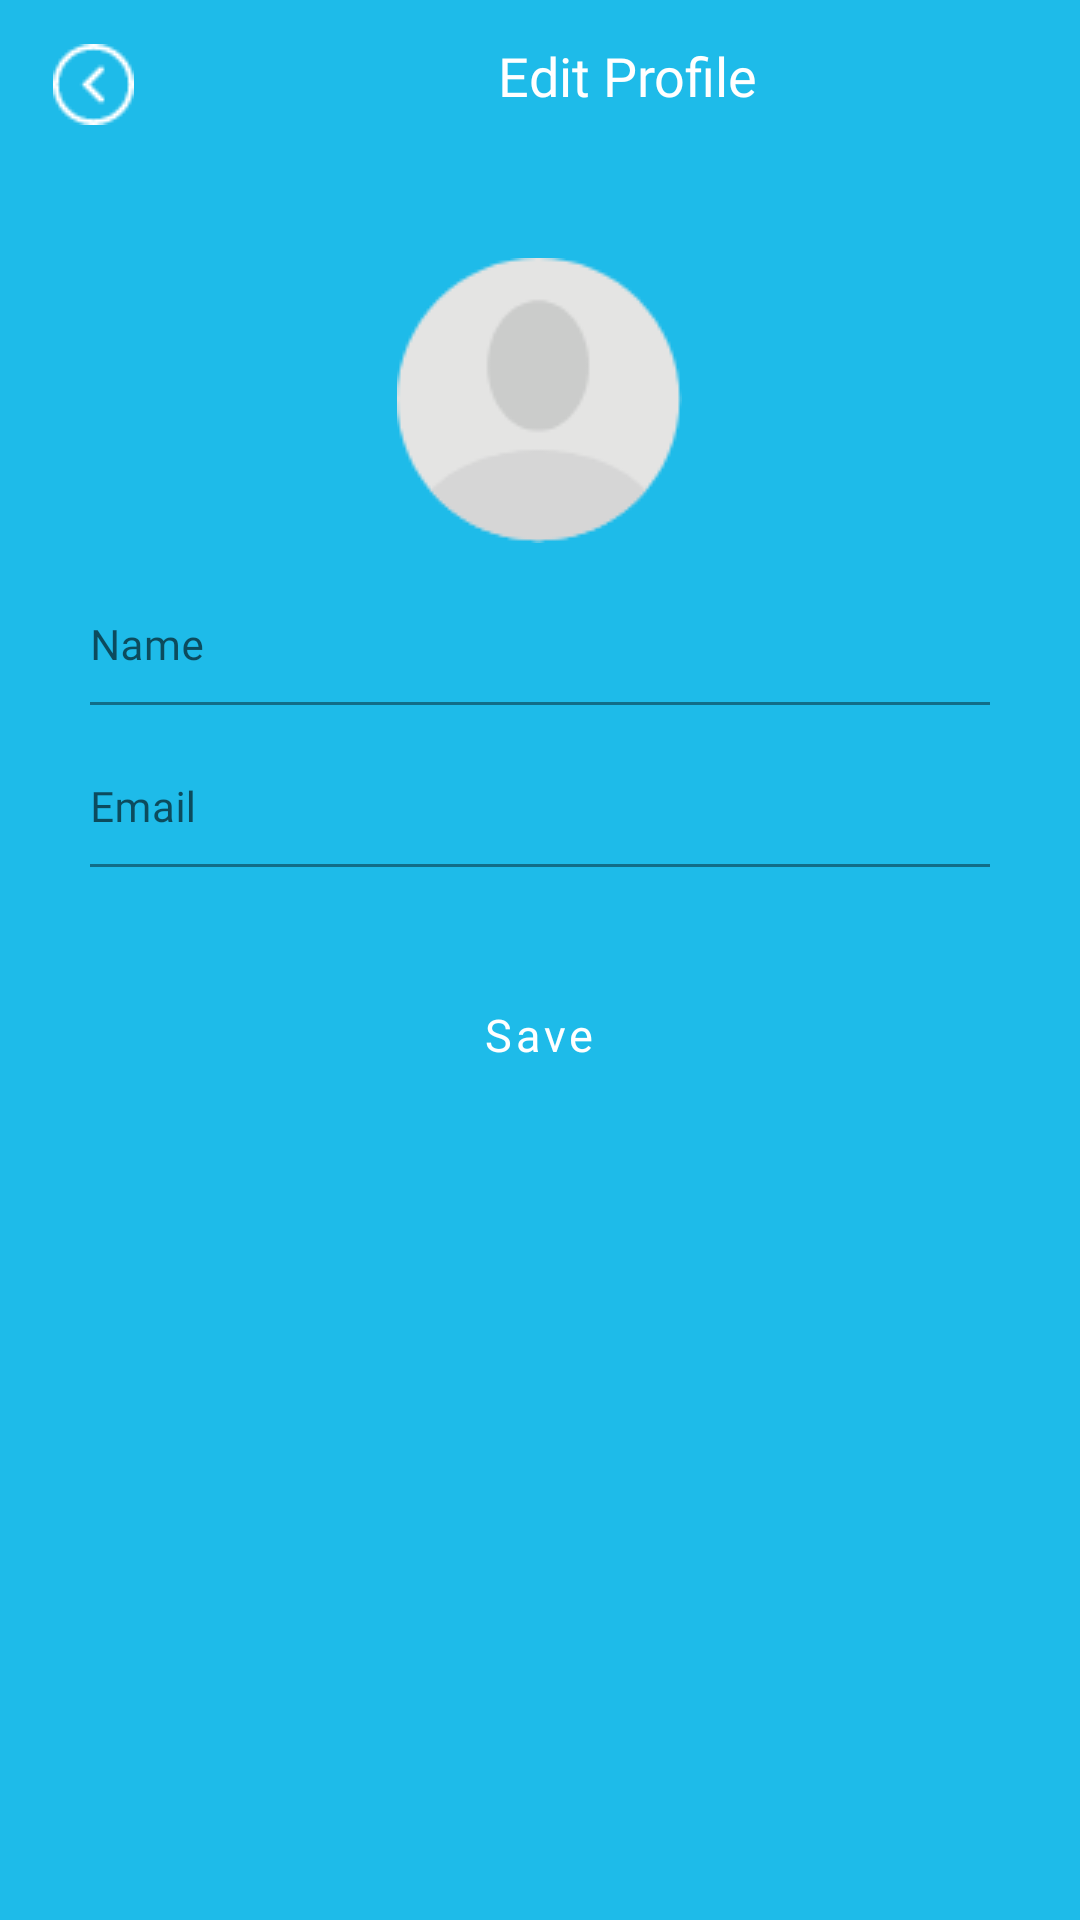

The Android layout XML behind this screen, and the referenced resources:
<!-- AndroidManifest.xml: activity theme status_bar_blue -->
<!-- res/layout/activity_edit_profile.xml -->
<?xml version="1.0" encoding="utf-8"?>
<LinearLayout xmlns:android="http://schemas.android.com/apk/res/android"
    xmlns:app="http://schemas.android.com/apk/res-auto"
    xmlns:tools="http://schemas.android.com/tools"
    android:layout_width="match_parent"
    android:layout_height="match_parent"
    android:orientation="vertical"
    android:background="@color/main_color"
    tools:context=".activities.student.EditProfileActivity">

    <androidx.appcompat.widget.Toolbar
        android:layout_width="match_parent"
        android:layout_height="wrap_content"
        android:background="@color/main_color">

        <RelativeLayout
            android:layout_marginTop="10dp"
            android:layout_width="match_parent"
            android:layout_height="match_parent"
            android:layout_gravity="center">

            <ImageButton
                android:id="@+id/back_std_editProfile"
                android:layout_width="30dp"
                android:layout_height="30dp"
                android:src="@drawable/back_white"
                style="@style/Widget.AppCompat.Button.Borderless"/>

            <TextView
                android:id="@+id/tv_std_edit_profile"
                android:layout_width="wrap_content"
                android:layout_height="wrap_content"
                android:text="Edit Profile"
                android:textAlignment="center"
                android:textColor="@color/white"
                android:textSize="18sp"
                android:paddingLeft="150dp"
                android:fontFamily="@font/montserrat"
                android:layout_alignParentStart="true"/>
        </RelativeLayout>

    </androidx.appcompat.widget.Toolbar>

    <LinearLayout
        android:layout_width="match_parent"
        android:layout_height="match_parent"
        android:orientation="vertical"
        android:background="@drawable/bg_main_shape">

        <ImageView
            android:id="@+id/iv_std_edit_profile"
            android:layout_width="95dp"
            android:layout_height="95dp"
            android:layout_marginTop="30dp"
            android:layout_gravity="center"
            android:src="@drawable/edit_profile_icon"/>

        <com.google.android.material.textfield.TextInputLayout
            android:id="@+id/txt_il_name"
            android:layout_width="match_parent"
            android:layout_height="wrap_content">
            <EditText
                android:id="@+id/ed_std_name_editProfile"
                style="@style/TextInputEditTextStyle"
                android:layout_marginTop="15dp"
                android:layout_marginStart="30dp"
                android:layout_marginEnd="30dp"
                android:imeOptions="actionNext"
                android:hint="Name"
                android:inputType="textPersonName"/>

        </com.google.android.material.textfield.TextInputLayout>

        <com.google.android.material.textfield.TextInputLayout
            android:id="@+id/txt_il_email"
            android:layout_width="match_parent"
            android:layout_height="wrap_content">
            <EditText
                android:id="@+id/ed_std_email_editProfile"
                style="@style/TextInputEditTextStyle"
                android:layout_marginTop="15dp"
                android:layout_marginStart="30dp"
                android:layout_marginEnd="30dp"
                android:clickable="false"
                android:hint="Email"
                android:inputType="textEmailAddress"/>

        </com.google.android.material.textfield.TextInputLayout>


        <Button
            android:id="@+id/btn_save"
            android:layout_width="325dp"
            android:layout_height="52dp"
            app:backgroundTint="@null"
            android:layout_marginTop="30dp"
            android:background="@drawable/btn_regular"
            android:text="Save"
            android:textAllCaps="false"
            android:layout_gravity="center"
            android:textSize="15dp"
            android:fontFamily="@font/sfuitext_regular"/>
    </LinearLayout>
</LinearLayout>
<!-- resources referenced by this layout -->
<resources>
  <color name="main_color">#1EBBE9</color>
  <color name="white">#FFFFFFFF</color>
  <!-- drawable back_white: png bitmap (drawable, 626 bytes) -->
  <!-- drawable edit_profile_icon: png bitmap (drawable, 3344 bytes) -->
  <style name="TextInputEditTextStyle">
          <item name="android:textSize">14sp</item>
          <item name="android:layout_width">match_parent</item>
          <item name="android:gravity">start|center_vertical</item>
          <item name="android:singleLine">true</item>
          <item name="android:layout_height">wrap_content</item>
          <item name="android:fontFamily">@font/montserrat</item>
          <item name="android:textColor">@color/black</item>
          <item name="android:textColorHint">@color/txt_color</item>
          <item name="android:textAlignment">viewStart</item>
          <item name="android:padding">10dp</item>
          <item name="android:paddingStart">0dp</item>
          <item name="android:imeOptions">actionNext</item>
          <item name="android:background">@drawable/edt_bg_selected</item>
      </style>
  <style name="status_bar_blue" parent="Theme.Schoolie">
          <item name="android:statusBarColor" tools:targetApi="l">@color/main_color</item>
          <item name="android:windowLightStatusBar" tools:targetApi="m">true</item>
      </style>
  <color name="black">#FF000000</color>
  <color name="txt_color">#B2B2B2</color>
  <!-- drawable edt_bg_selected (drawable) -->
  <?xml version="1.0" encoding="utf-8"?>
  <layer-list xmlns:android="http://schemas.android.com/apk/res/android" >
      <item
          android:bottom="1dp"
          android:left="-2dp"
          android:right="-2dp"
          android:top="-2dp">
          <shape android:shape="rectangle" >
              <stroke
                  android:width="0.7dp"
                  android:color="@color/main_color" />
  
              <solid android:color="#00FFFFFF" />
  
              <padding
                  android:bottom="5dp"
                  android:left="5dp"
                  android:right="5dp"
                  android:top="5dp" />
          </shape>
      </item>
  </layer-list>
  <style name="Theme.Schoolie" parent="Theme.MaterialComponents.DayNight.NoActionBar">
          
          <item name="colorPrimary">@color/purple_500</item>
          <item name="colorPrimaryVariant">@color/purple_700</item>
          <item name="colorOnPrimary">@color/white</item>
          
          <item name="colorSecondary">@color/teal_200</item>
          <item name="colorSecondaryVariant">@color/teal_700</item>
          <item name="colorOnSecondary">@color/black</item>
          
          <item name="android:statusBarColor" tools:targetApi="l">?attr/colorPrimaryVariant</item>
          
  
      </style>
  <color name="purple_500">#FF6200EE</color>
  <color name="purple_700">#FF3700B3</color>
  <color name="teal_200">#FF03DAC5</color>
  <color name="teal_700">#FF018786</color>
</resources>
